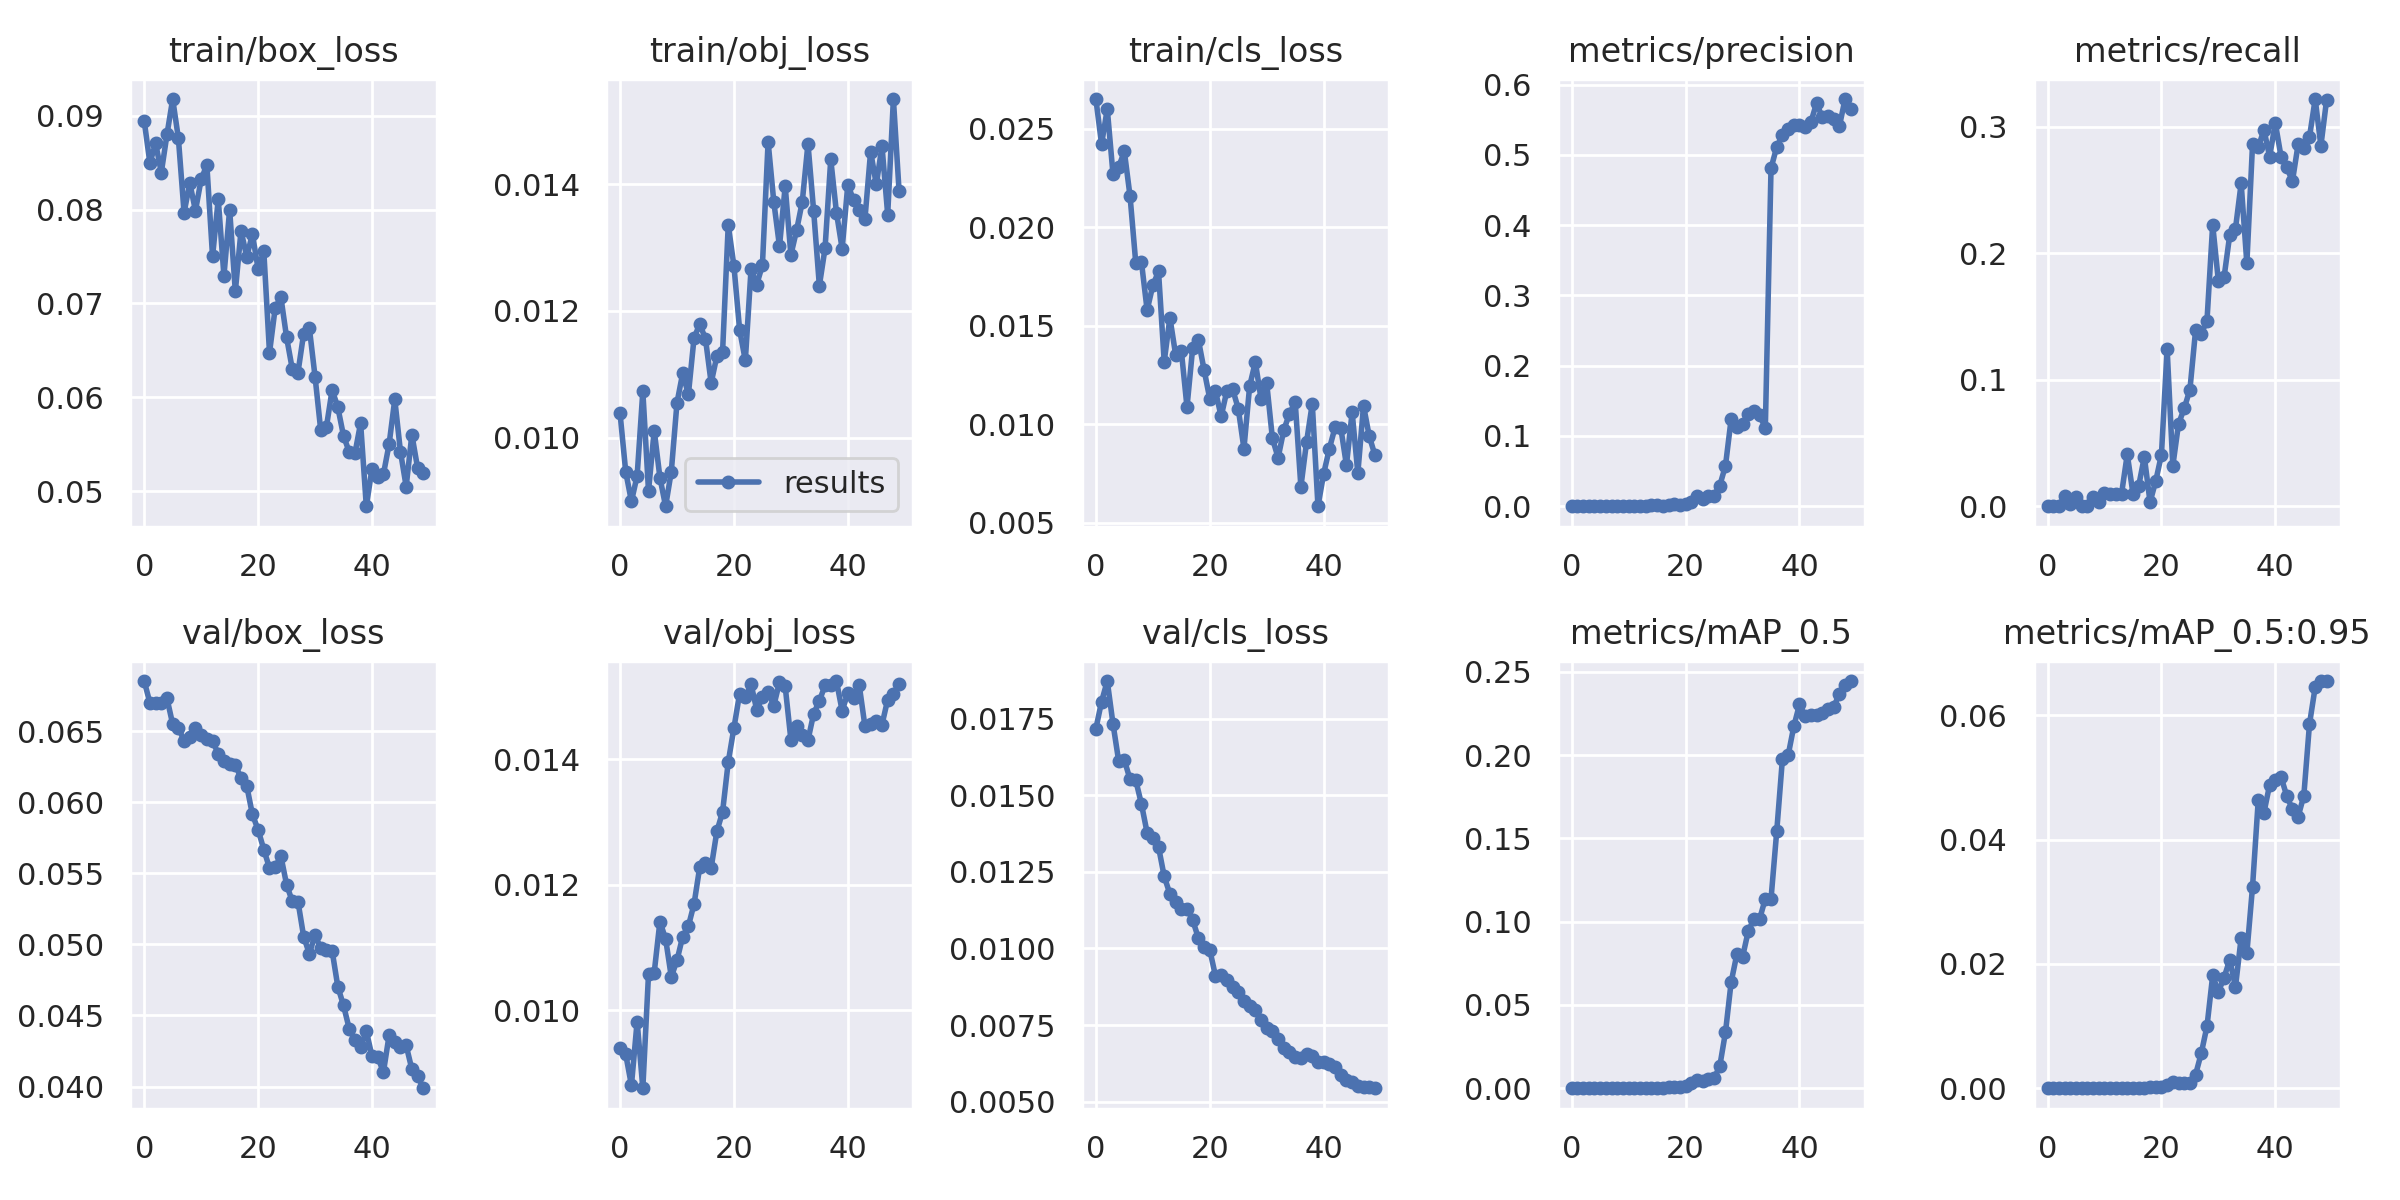

The file beside this chart, header and first rows:
epoch, train/box_loss, train/obj_loss, train/cls_loss, metrics/precision, metrics/recall, metrics/mAP_0.5, metrics/mAP_0.5:0.95, val/box_loss, val/obj_loss, val/cls_loss, x/lr0, x/lr1, x/lr2
0, 0.08945, 0.01039, 0.0265, 0, 0, 0, 0, 0.06853, 0.009399, 0.01717, 0.00016, 0.00016, 0.09856
1, 0.08495, 0.009463, 0.02421, 0, 0, 0, 0, 0.06699, 0.0093, 0.01805, 0.0003297, 0.0003297, 0.09703
2, 0.08708, 0.008997, 0.026, 0, 0, 0, 0, 0.06702, 0.008809, 0.01872, 0.0004982, 0.0004982, 0.0955
3, 0.08394, 0.009401, 0.02271, 0.0002174, 0.008373, 8.0813e-05, 1.0939e-05, 0.06697, 0.009824, 0.01733, 0.0006647, 0.0006647, 0.09397
4, 0.08801, 0.01073, 0.02305, 0.0004146, 0.001595, 6.9519e-05, 1.1203e-05, 0.0673, 0.008762, 0.01612, 0.0008281, 0.0008281, 0.09243
5, 0.09177, 0.009161, 0.02384, 4.6336e-05, 0.007576, 2.2833e-05, 2.2833e-06, 0.0655, 0.01058, 0.01615, 0.0009878, 0.0009878, 0.09089
6, 0.0876, 0.01012, 0.02157, 0, 0, 0, 0, 0.06523, 0.0106, 0.01551, 0.001143, 0.001143, 0.08934
7, 0.07967, 0.009374, 0.01819, 0, 0, 0, 0, 0.06433, 0.01141, 0.01549, 0.001292, 0.001292, 0.08779
8, 0.08282, 0.008921, 0.01823, 5.1325e-05, 0.007576, 1.942e-05, 1.942e-06, 0.06462, 0.01114, 0.01471, 0.001435, 0.001435, 0.08624
9, 0.07988, 0.009468, 0.01578, 0.0002239, 0.00319, 0.0001115, 2.2361e-05, 0.06521, 0.01053, 0.01377, 0.001572, 0.001572, 0.08467
10, 0.08322, 0.01055, 0.01704, 0.0002487, 0.01077, 0.0001264, 3.8895e-05, 0.06476, 0.0108, 0.01361, 0.0017, 0.0017, 0.0831
11, 0.08475, 0.01102, 0.01775, 0.0003732, 0.009968, 0.000154, 3.0056e-05, 0.06443, 0.01118, 0.01331, 0.00182, 0.00182, 0.08152
12, 0.075, 0.01068, 0.01316, 0.0002879, 0.009968, 9.8866e-05, 2.2992e-05, 0.0643, 0.01134, 0.01235, 0.001932, 0.001932, 0.07993
13, 0.08109, 0.01158, 0.0154, 0.0006646, 0.009968, 0.0002252, 3.7865e-05, 0.06342, 0.0117, 0.01178, 0.002034, 0.002034, 0.07833
14, 0.07293, 0.01179, 0.01353, 0.001314, 0.04107, 0.0003899, 0.0001011, 0.06289, 0.01229, 0.01151, 0.002126, 0.002126, 0.07673
15, 0.07999, 0.01156, 0.01373, 0.001742, 0.009968, 0.0003091, 6.8018e-05, 0.06272, 0.01235, 0.01129, 0.002207, 0.002207, 0.07511
16, 0.07129, 0.01086, 0.01086, 0.0005374, 0.01595, 0.0001931, 2.6204e-05, 0.06259, 0.01227, 0.0113, 0.002278, 0.002278, 0.07348
17, 0.07776, 0.01129, 0.01387, 0.001407, 0.03907, 0.0005282, 9.6345e-05, 0.06173, 0.01285, 0.01093, 0.002339, 0.002339, 0.07184
18, 0.07498, 0.01135, 0.01427, 0.002797, 0.00319, 0.0006552, 0.0001264, 0.06116, 0.01316, 0.01034, 0.002388, 0.002388, 0.07019
19, 0.07737, 0.01336, 0.01275, 0.001204, 0.01994, 0.0005236, 0.0001229, 0.05914, 0.01396, 0.01003, 0.002426, 0.002426, 0.06853
20, 0.07369, 0.01271, 0.01128, 0.003836, 0.04067, 0.001217, 0.0001909, 0.05807, 0.0145, 0.009956, 0.002453, 0.002453, 0.06685
21, 0.07557, 0.0117, 0.01167, 0.005998, 0.1244, 0.003119, 0.0005342, 0.05667, 0.01505, 0.009106, 0.002469, 0.002469, 0.06517
22, 0.06474, 0.01122, 0.01039, 0.01467, 0.0319, 0.005106, 0.001021, 0.05537, 0.01499, 0.00915, 0.002474, 0.002474, 0.06347
23, 0.06951, 0.01265, 0.01168, 0.01099, 0.06499, 0.004317, 0.0008525, 0.05544, 0.0152, 0.008961, 0.002468, 0.002468, 0.06177
24, 0.07067, 0.01242, 0.01179, 0.01485, 0.07735, 0.005552, 0.0008512, 0.05622, 0.01479, 0.008746, 0.002452, 0.002452, 0.06005
25, 0.06639, 0.01272, 0.01078, 0.0151, 0.09211, 0.005944, 0.0009084, 0.05421, 0.01498, 0.008589, 0.002426, 0.002426, 0.05833
26, 0.06301, 0.01467, 0.008754, 0.0294, 0.1391, 0.01324, 0.002212, 0.05303, 0.01508, 0.008274, 0.00239, 0.00239, 0.05659
27, 0.06264, 0.01372, 0.01192, 0.05759, 0.1363, 0.03358, 0.00565, 0.05301, 0.01485, 0.008113, 0.002345, 0.002345, 0.05484
28, 0.06679, 0.01302, 0.01315, 0.1243, 0.1467, 0.06375, 0.009984, 0.05055, 0.01523, 0.007998, 0.002291, 0.002291, 0.05309
29, 0.06737, 0.01397, 0.01129, 0.1133, 0.2225, 0.08041, 0.01815, 0.04934, 0.01516, 0.00768, 0.00223, 0.00223, 0.05133
30, 0.0622, 0.01288, 0.01207, 0.1168, 0.1778, 0.07878, 0.01553, 0.05067, 0.01431, 0.007404, 0.002162, 0.002162, 0.04956
31, 0.05647, 0.01327, 0.009271, 0.1319, 0.181, 0.09426, 0.01781, 0.04972, 0.01453, 0.007321, 0.002087, 0.002087, 0.04779
32, 0.05687, 0.01372, 0.008289, 0.1362, 0.2145, 0.1017, 0.0207, 0.04959, 0.01439, 0.007042, 0.002007, 0.002007, 0.04601
33, 0.0608, 0.01464, 0.0097, 0.1295, 0.2193, 0.1016, 0.01629, 0.04954, 0.0143, 0.006755, 0.001923, 0.001923, 0.04422
34, 0.05892, 0.01358, 0.01053, 0.1115, 0.2552, 0.1138, 0.02422, 0.04702, 0.01473, 0.006624, 0.001835, 0.001835, 0.04244
35, 0.05589, 0.0124, 0.01113, 0.481, 0.1918, 0.1137, 0.02173, 0.0457, 0.01493, 0.006475, 0.001744, 0.001744, 0.04064
36, 0.05417, 0.01299, 0.006813, 0.5114, 0.2861, 0.1541, 0.03246, 0.04407, 0.01517, 0.006412, 0.001653, 0.001653, 0.03885
37, 0.05402, 0.01439, 0.009094, 0.5279, 0.2837, 0.1976, 0.04633, 0.04328, 0.01518, 0.006544, 0.001561, 0.001561, 0.03706
38, 0.05725, 0.01355, 0.01103, 0.5373, 0.2974, 0.1997, 0.04434, 0.04276, 0.01524, 0.006479, 0.001469, 0.001469, 0.03527
39, 0.04839, 0.01298, 0.005827, 0.5432, 0.2763, 0.2172, 0.04883, 0.04391, 0.01477, 0.006282, 0.00138, 0.00138, 0.03348
40, 0.05238, 0.01399, 0.00748, 0.5423, 0.3028, 0.2303, 0.04954, 0.04213, 0.01506, 0.006289, 0.001294, 0.001294, 0.03169
41, 0.05155, 0.01375, 0.00875, 0.5402, 0.2763, 0.2232, 0.05009, 0.0421, 0.01497, 0.006228, 0.001213, 0.001213, 0.02991
42, 0.05178, 0.01358, 0.009829, 0.5467, 0.268, 0.224, 0.04707, 0.041, 0.01518, 0.006126, 0.001136, 0.001136, 0.02814
43, 0.05499, 0.01345, 0.009818, 0.5737, 0.2568, 0.224, 0.04488, 0.04359, 0.01453, 0.005869, 0.001067, 0.001067, 0.02637
44, 0.05977, 0.01451, 0.007912, 0.5536, 0.2859, 0.2251, 0.04369, 0.04312, 0.01456, 0.005715, 0.001005, 0.001005, 0.0246
45, 0.05419, 0.014, 0.0106, 0.556, 0.2827, 0.2279, 0.04706, 0.04279, 0.0146, 0.005635, 0.000953, 0.000953, 0.02285
46, 0.05049, 0.0146, 0.007506, 0.5515, 0.2919, 0.229, 0.05861, 0.04289, 0.01455, 0.005517, 0.0009108, 0.0009108, 0.02111
47, 0.05602, 0.01352, 0.01093, 0.5405, 0.3218, 0.2364, 0.06455, 0.04122, 0.01495, 0.005472, 0.00088, 0.00088, 0.01938
48, 0.05249, 0.01534, 0.009392, 0.5796, 0.2848, 0.2419, 0.06553, 0.04077, 0.01504, 0.00547, 0.0008615, 0.0008615, 0.01766
49, 0.05189, 0.01389, 0.008426, 0.5647, 0.321, 0.2444, 0.06552, 0.03988, 0.0152, 0.005442, 0.0008565, 0.0008565, 0.01596
